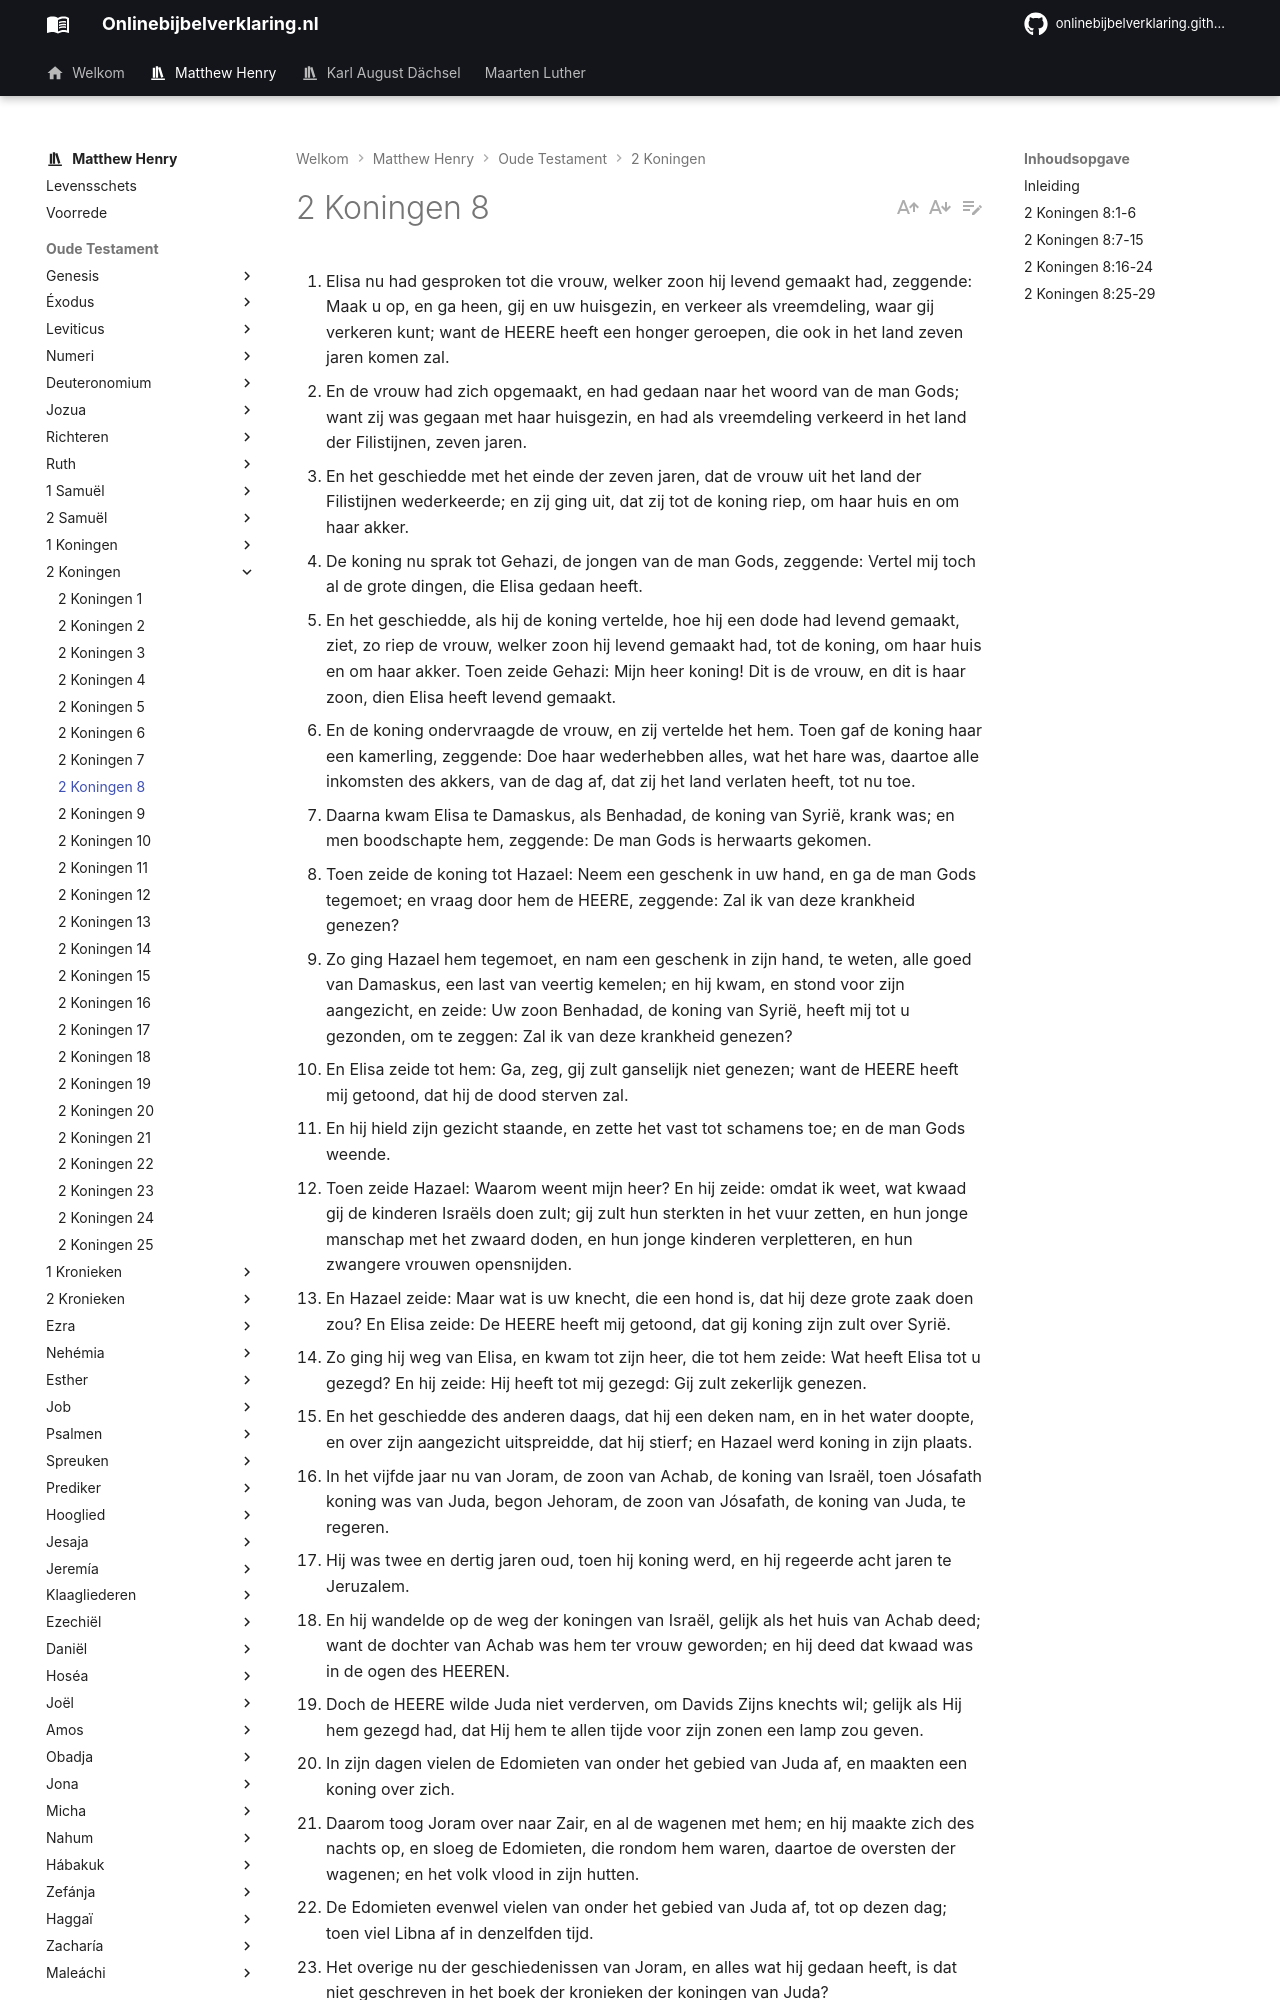

repository: onlinebijbelverklaring/onlinebijbelverklaring.github.io · page: matthewhenry/2Koningen/2Koningen8/index.html · generator: mkdocs

1. Elisa nu had gesproken tot die vrouw, welker zoon hij levend gemaakt had, zeggende: Maak u op, en ga heen, gij en uw huisgezin, en verkeer als vreemdeling, waar gij verkeren kunt; want de HEERE heeft een honger geroepen, die ook in het land zeven jaren komen zal. 
2. En de vrouw had zich opgemaakt, en had gedaan naar het woord van de man Gods; want zij was gegaan met haar huisgezin, en had als vreemdeling verkeerd in het land der Filistijnen, zeven jaren. 
3. En het geschiedde met het einde der zeven jaren, dat de vrouw uit het land der Filistijnen wederkeerde; en zij ging uit, dat zij tot de koning riep, om haar huis en om haar akker. 
4. De koning nu sprak tot Gehazi, de jongen van de man Gods, zeggende: Vertel mij toch al de grote dingen, die Elisa gedaan heeft. 
5. En het geschiedde, als hij de koning vertelde, hoe hij een dode had levend gemaakt, ziet, zo riep de vrouw, welker zoon hij levend gemaakt had, tot de koning, om haar huis en om haar akker. Toen zeide Gehazi: Mijn heer koning! Dit is de vrouw, en dit is haar zoon, dien Elisa heeft levend gemaakt. 
6. En de koning ondervraagde de vrouw, en zij vertelde het hem. Toen gaf de koning haar een kamerling, zeggende: Doe haar wederhebben alles, wat het hare was, daartoe alle inkomsten des akkers, van de dag af, dat zij het land verlaten heeft, tot nu toe. 
7. Daarna kwam Elisa te Damaskus, als Benhadad, de koning van Syrië, krank was; en men boodschapte hem, zeggende: De man Gods is herwaarts gekomen. 
8. Toen zeide de koning tot Hazael: Neem een geschenk in uw hand, en ga de man Gods tegemoet; en vraag door hem de HEERE, zeggende: Zal ik van deze krankheid genezen? 
9. Zo ging Hazael hem tegemoet, en nam een geschenk in zijn hand, te weten, alle goed van Damaskus, een last van veertig kemelen; en hij kwam, en stond voor zijn aangezicht, en zeide: Uw zoon Benhadad, de koning van Syrië, heeft mij tot u gezonden, om te zeggen: Zal ik van deze krankheid genezen? 
10. En Elisa zeide tot hem: Ga, zeg, gij zult ganselijk niet genezen; want de HEERE heeft mij getoond, dat hij de dood sterven zal. 
11. En hij hield zijn gezicht staande, en zette het vast tot schamens toe; en de man Gods weende. 
12. Toen zeide Hazael: Waarom weent mijn heer? En hij zeide: omdat ik weet, wat kwaad gij de kinderen Israëls doen zult; gij zult hun sterkten in het vuur zetten, en hun jonge manschap met het zwaard doden, en hun jonge kinderen verpletteren, en hun zwangere vrouwen opensnijden. 
13. En Hazael zeide: Maar wat is uw knecht, die een hond is, dat hij deze grote zaak doen zou? En Elisa zeide: De HEERE heeft mij getoond, dat gij koning zijn zult over Syrië. 
14. Zo ging hij weg van Elisa, en kwam tot zijn heer, die tot hem zeide: Wat heeft Elisa tot u gezegd? En hij zeide: Hij heeft tot mij gezegd: Gij zult zekerlijk genezen. 
15. En het geschiedde des anderen daags, dat hij een deken nam, en in het water doopte, en over zijn aangezicht uitspreidde, dat hij stierf; en Hazael werd koning in zijn plaats. 
16. In het vijfde jaar nu van Joram, de zoon van Achab, de koning van Israël, toen Jósafath koning was van Juda, begon Jehoram, de zoon van Jósafath, de koning van Juda, te regeren. 
17. Hij was twee en dertig jaren oud, toen hij koning werd, en hij regeerde acht jaren te Jeruzalem. 
18. En hij wandelde op de weg der koningen van Israël, gelijk als het huis van Achab deed; want de dochter van Achab was hem ter vrouw geworden; en hij deed dat kwaad was in de ogen des HEEREN. 
19. Doch de HEERE wilde Juda niet verderven, om Davids Zijns knechts wil; gelijk als Hij hem gezegd had, dat Hij hem te allen tijde voor zijn zonen een lamp zou geven. 
20. In zijn dagen vielen de Edomieten van onder het gebied van Juda af, en maakten een koning over zich. 
21. Daarom toog Joram over naar Zair, en al de wagenen met hem; en hij maakte zich des nachts op, en sloeg de Edomieten, die rondom hem waren, daartoe de oversten der wagenen; en het volk vlood in zijn hutten. 
22. De Edomieten evenwel vielen van onder het gebied van Juda af, tot op dezen dag; toen viel Libna af in denzelfden tijd. 
23. Het overige nu der geschiedenissen van Joram, en alles wat hij gedaan heeft, is dat niet geschreven in het boek der kronieken der koningen van Juda? 
24. En Joram ontsliep met zijn vaderen, en werd begraven bij zijn vaderen, in de stad Davids; en Ahazia, zijn zoon, werd koning in zijn plaats. 
25. In het twaalfde jaar van Joram, de zoon van Achab, de koning van Israël, begon Ahazia, de zoon van Jeroham, de koning van Juda, te regeren. 
26. Twee en twintig jaren was Ahazia oud, als hij koning werd, en regeerde een jaar te Jeruzalem; en de naam zijner moeder was Athalia, de dochter van Omri, de koning van Israël. 
27. En hij wandelde in de weg van het huis van Achab, en deed dat kwaad was in de ogen des HEEREN, gelijk het huis van Achab; want hij was een schoonzoon van het huis van Achab. 
28. En hij toog met Joram, de zoon van Achab, naar de strijd, te Ramoth in Gilead, tegen Hazael, de koning van Syrië; en de Syriërs sloegen Joram. 
29. Toen keerde Joram, de koning, wederom, opdat hij zich te Jizreël helen liet van de slagen, die hem de Syriërs te Rama geslagen hadden, als hij streed tegen Hazaël, de koning van Syrië; en Ahazia, de zoon van Jehoram, de koning van Juda, kwam af, om Joram, de zoon van Acha
